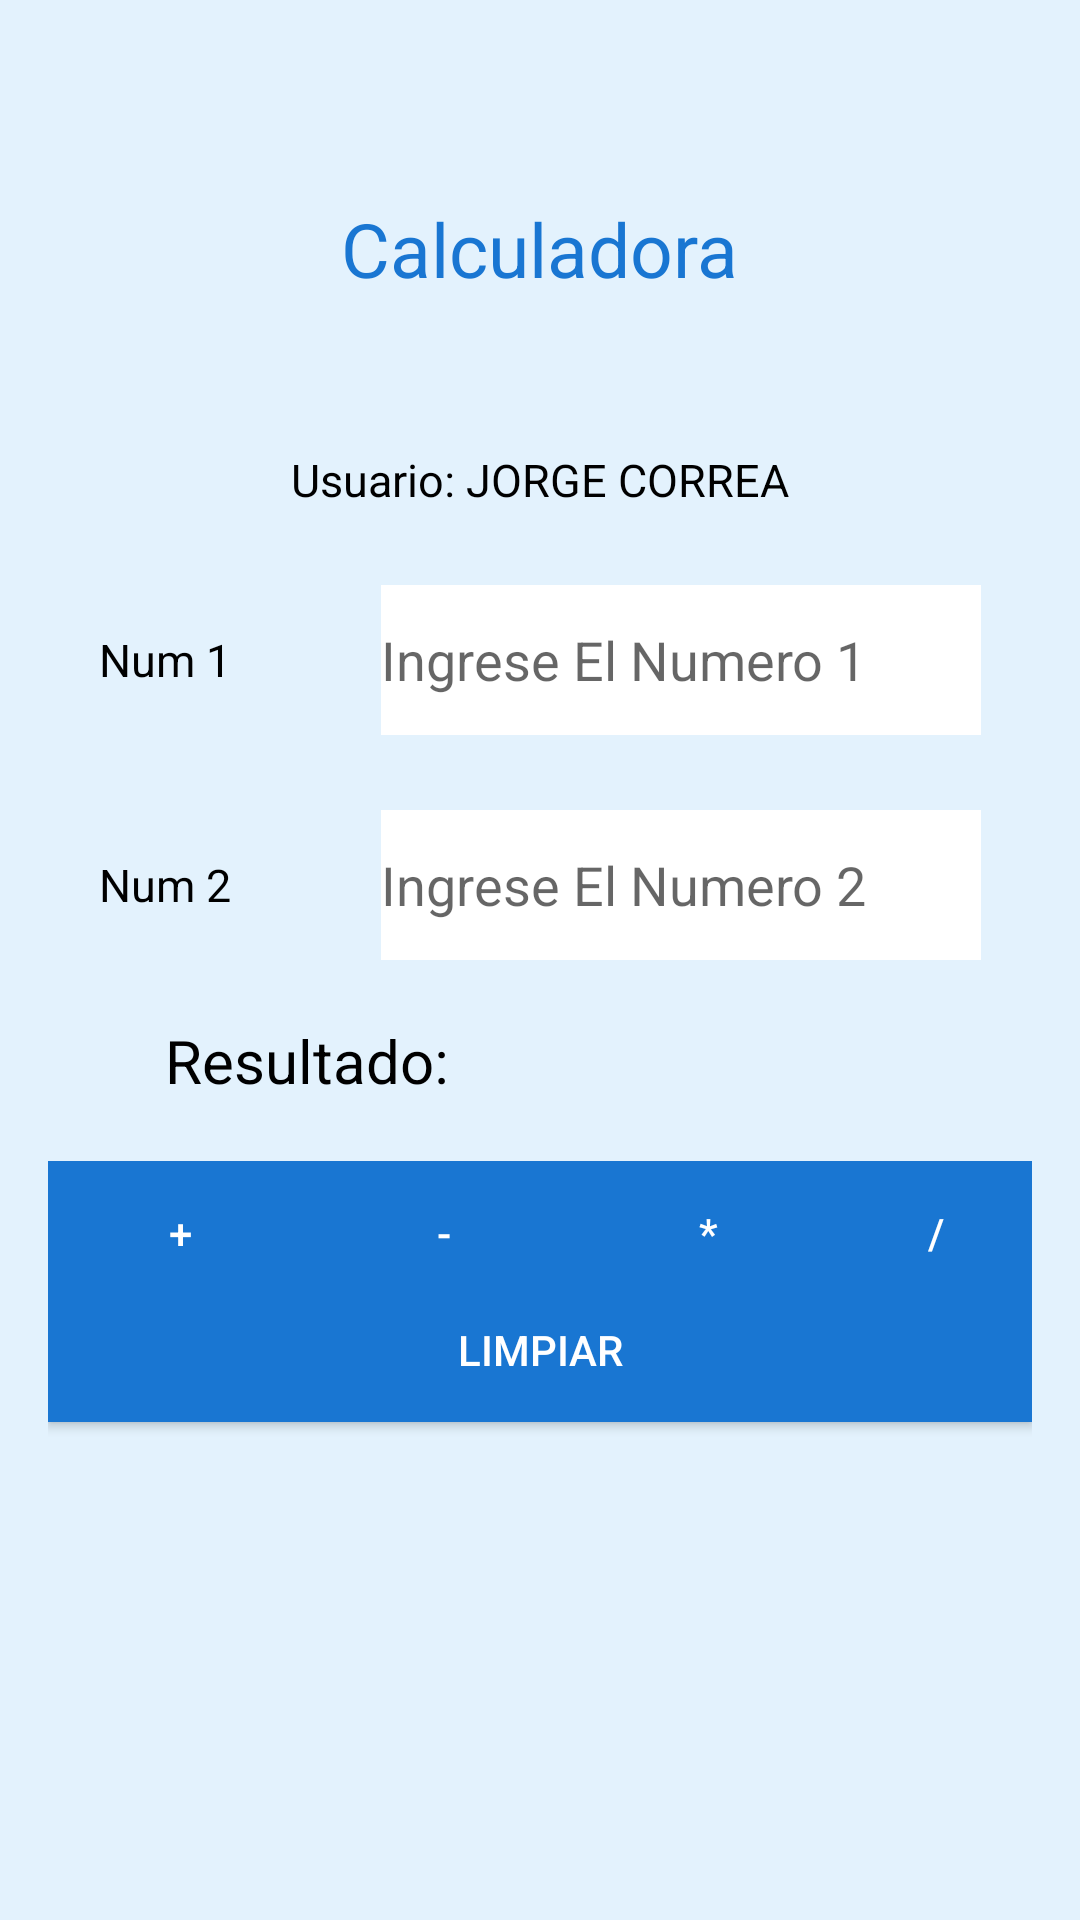

The Android layout XML behind this screen, and the referenced resources:
<!-- AndroidManifest.xml: application theme Theme.P03kotlin -->
<!-- res/layout/activity_calculator.xml -->
<androidx.constraintlayout.widget.ConstraintLayout xmlns:android="http://schemas.android.com/apk/res/android"
    xmlns:app="http://schemas.android.com/apk/res-auto"
    xmlns:tools="http://schemas.android.com/tools"
    android:layout_width="match_parent"
    android:layout_height="match_parent"
    android:background="#E3F2FD"
    tools:context=".CalculadorActivity">

    <LinearLayout
        android:layout_width="match_parent"
        android:layout_height="match_parent"
        android:orientation="vertical"
        android:gravity="center"
        android:padding="16dp"
        app:layout_constraintStart_toStartOf="parent"
        app:layout_constraintTop_toTopOf="parent">

        <TextView
            android:id="@+id/lblCalculadora"
            android:layout_width="wrap_content"
            android:layout_height="wrap_content"
            android:textSize="25sp"
            android:text="Calculadora"
            android:textColor="#1976D2"
            android:layout_marginTop="50dp"
            android:layout_marginBottom="50dp"/>

        <TextView
            android:id="@+id/lblMostrarNombreUser"
            android:layout_width="wrap_content"
            android:layout_height="wrap_content"
            android:textSize="15sp"
            android:text="Usuario: JORGE CORREA"
            android:textColor="#000000"
            android:layout_marginBottom="25dp"/>

        <LinearLayout
            android:layout_width="match_parent"
            android:layout_height="wrap_content"
            android:gravity="center"
            android:orientation="vertical"
            app:layout_constraintBottom_toBottomOf="parent"
            app:layout_constraintTop_toTopOf="parent">

            <LinearLayout
                android:layout_width="match_parent"
                android:layout_height="wrap_content"
                android:gravity="center"
                android:layout_marginBottom="25dp"
                android:orientation="horizontal">

                <TextView
                    android:layout_width="wrap_content"
                    android:layout_height="wrap_content"
                    android:textSize="15sp"
                    android:text="Num 1"
                    android:textColor="#000000"/>

                <EditText
                    android:id="@+id/inputNum1"
                    android:layout_width="200dp"
                    android:layout_height="50sp"
                    android:layout_marginLeft="50dp"
                    android:inputType="number"
                    android:hint="Ingrese El Numero 1"
                    android:textColor="#000000"
                    android:background="@android:color/white"/>
            </LinearLayout>

            <LinearLayout
                android:layout_width="match_parent"
                android:layout_height="wrap_content"
                android:gravity="center"
                android:orientation="horizontal">

                <TextView
                    android:layout_width="wrap_content"
                    android:layout_height="wrap_content"
                    android:textSize="15sp"
                    android:text="Num 2"
                    android:textColor="#000000"/>

                <EditText
                    android:id="@+id/inputNum2"
                    android:layout_width="200dp"
                    android:layout_height="50sp"
                    android:layout_marginLeft="50dp"
                    android:inputType="number"
                    android:hint="Ingrese El Numero 2"
                    android:textColor="#000000"
                    android:background="@android:color/white"/>
            </LinearLayout>

            <LinearLayout
                android:layout_width="250dp"
                android:layout_height="wrap_content"
                android:layout_marginTop="20dp">

                <TextView
                    android:layout_width="wrap_content"
                    android:layout_height="wrap_content"
                    android:text="Resultado: "
                    android:textSize="20sp"
                    android:textColor="#000000" />

                <TextView
                    android:id="@+id/lblResultado"
                    android:layout_width="wrap_content"
                    android:layout_height="wrap_content"
                    android:textColor="#000000" />
            </LinearLayout>

            <LinearLayout
                android:layout_width="wrap_content"
                android:layout_height="wrap_content"
                android:orientation="horizontal"
                android:layout_marginTop="20dp">

                <Button
                    android:id="@+id/btnSumar"
                    android:layout_width="match_parent"
                    android:layout_height="wrap_content"
                    android:layout_gravity="bottom"
                    android:text="+"
                    android:textColor="#FFFFFF"
                    android:background="#1976D2" />

                <Button
                    android:id="@+id/btnRestar"
                    android:layout_width="match_parent"
                    android:layout_height="wrap_content"
                    android:layout_gravity="bottom"
                    android:text="-"
                    android:textColor="#FFFFFF"
                    android:background="#1976D2" />

                <Button
                    android:id="@+id/btnMultiplicar"
                    android:layout_width="match_parent"
                    android:layout_height="wrap_content"
                    android:layout_gravity="bottom"
                    android:text="*"
                    android:textColor="#FFFFFF"
                    android:background="#1976D2" />

                <Button
                    android:id="@+id/btnDividir"
                    android:layout_width="match_parent"
                    android:layout_height="wrap_content"
                    android:layout_gravity="bottom"
                    android:text="/"
                    android:textColor="#FFFFFF"
                    android:background="#1976D2" />
            </LinearLayout>
        </LinearLayout>

        <LinearLayout
            android:layout_width="match_parent"
            android:layout_height="match_parent"
            android:orientation="vertical"
            android:gravity="bottom">

            <Button
                android:id="@+id/btnLimpiar"
                android:layout_width="match_parent"
                android:layout_height="wrap_content"
                android:text="Limpiar"
                android:textColor="#FFFFFF"
                android:background="#1976D2" />

            <Button
                android:id="@+id/btnCerrarSesion"
                android:layout_width="match_parent"
                android:layout_height="wrap_content"
                android:layout_marginTop="150dp"
                android:text="Cerrar Sesión"
                android:textColor="#FFFFFF"
                android:background="#1976D2" />
        </LinearLayout>
    </LinearLayout>
</androidx.constraintlayout.widget.ConstraintLayout>
<!-- resources referenced by this layout -->
<resources>
  <style name="Theme.P03kotlin" parent="Theme.MaterialComponents.DayNight.DarkActionBar">
          
          <item name="colorPrimary">@color/purple_500</item>
          <item name="colorPrimaryVariant">@color/purple_700</item>
          <item name="colorOnPrimary">@color/white</item>
          
          <item name="colorSecondary">@color/teal_200</item>
          <item name="colorSecondaryVariant">@color/teal_700</item>
          <item name="colorOnSecondary">@color/black</item>
          
          <item name="android:statusBarColor">?attr/colorPrimaryVariant</item>
          
      </style>
  <!-- not gathered from this repository: default colours our renderer supplied (Android Studio template values) -->
  <color name="purple_500">#FF6200EE</color>
  <color name="purple_700">#FF3700B3</color>
  <color name="teal_200">#FF03DAC5</color>
  <color name="teal_700">#FF018786</color>
  <color name="black">#FF000000</color>
  <color name="white">#FFFFFFFF</color>
</resources>
